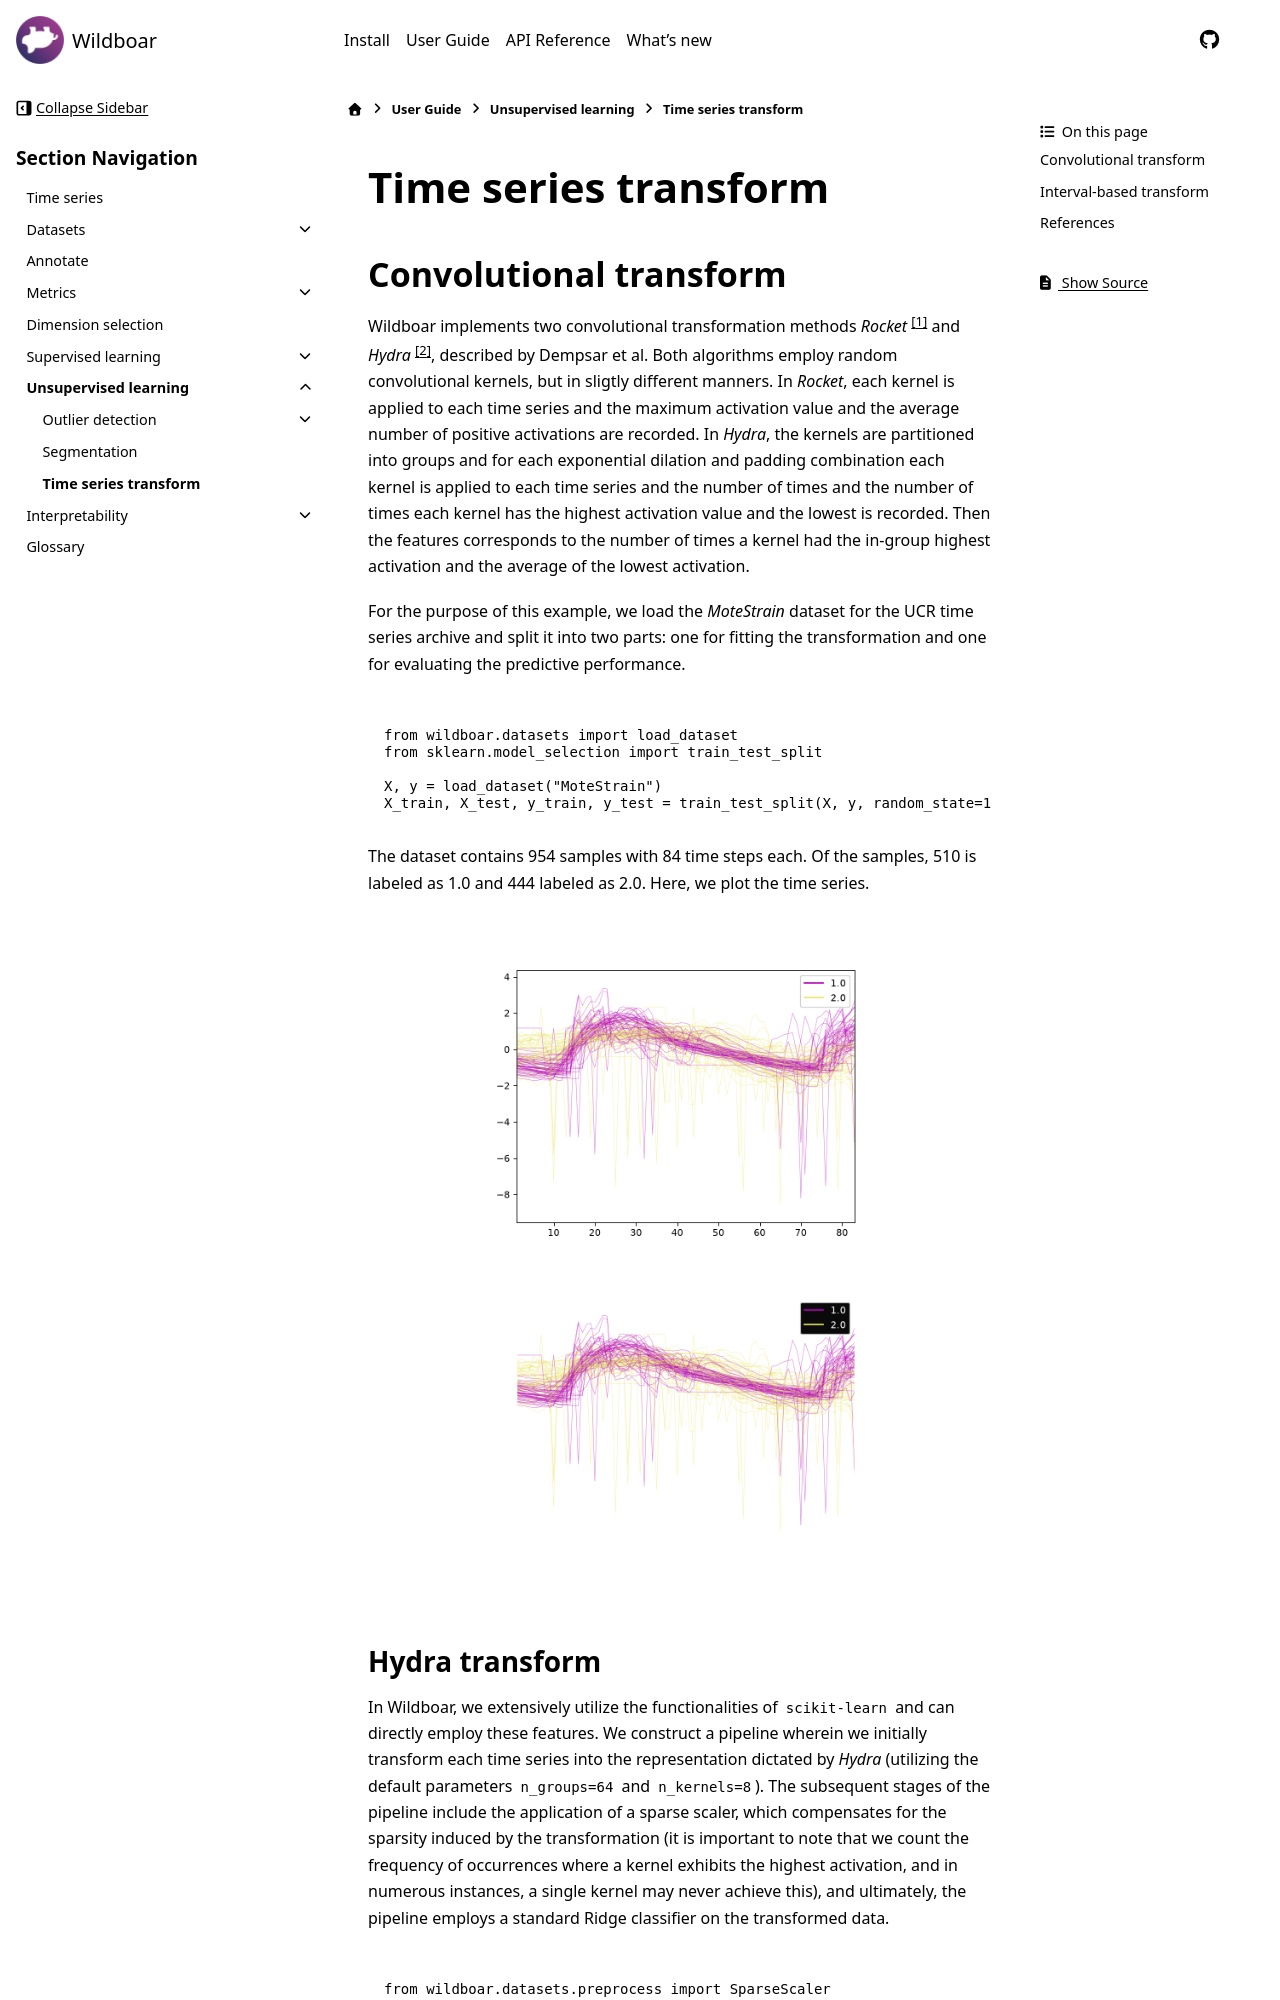

repository: wildboar-foundation/wildboar · page: 1.3/guide/unsupervised/transform.html · generator: sphinx

#####################
Time series transform
#####################

***********************
Convolutional transform
***********************

Wildboar implements two convolutional transformation methods `Rocket`
[#rocket]_ and `Hydra` [#hydra]_, described by Dempsar et al. Both algorithms
employ random convolutional kernels, but in sligtly different manners. In
`Rocket`, each kernel is applied to each time series and the maximum activation
value and the average number of positive activations are recorded. In `Hydra`,
the kernels are partitioned into groups and for each exponential dilation and
padding combination each kernel is applied to each time series and the number
of times and the number of times each kernel has the highest activation value
and the lowest is recorded. Then the features corresponds to the number of
times a kernel had the in-group highest activation and the average of the
lowest activation.

For the purpose of this example, we load the `MoteStrain` dataset for the UCR
time series archive and split it into two parts: one for fitting the
transformation and one for evaluating the predictive performance.

.. execute::
   :context:

   from wildboar.datasets import load_dataset
   from sklearn.model_selection import train_test_split

   X, y = load_dataset("MoteStrain")
   X_train, X_test, y_train, y_test = train_test_split(X, y, random_state=1)

.. execute::
   :context:
   :include-source: no
   :show-output:
   :card-width: 75%

   from wildboar.utils.plot import plot_time_domain
   n_samples, n_timestep = X_train.shape
   y_labels, counts = np.unique(y_train, return_counts=True)

   print(f"""
   The dataset contains {n_samples} samples with {n_timestep} time steps each.
   Of the samples, {counts[0]} is labeled as {y_labels[0]} and {counts[1]} labeled
   as {y_labels[1]}. Here, we plot the time series.
   """)
   plot_time_domain(X_train, y_train, cmap=None)
